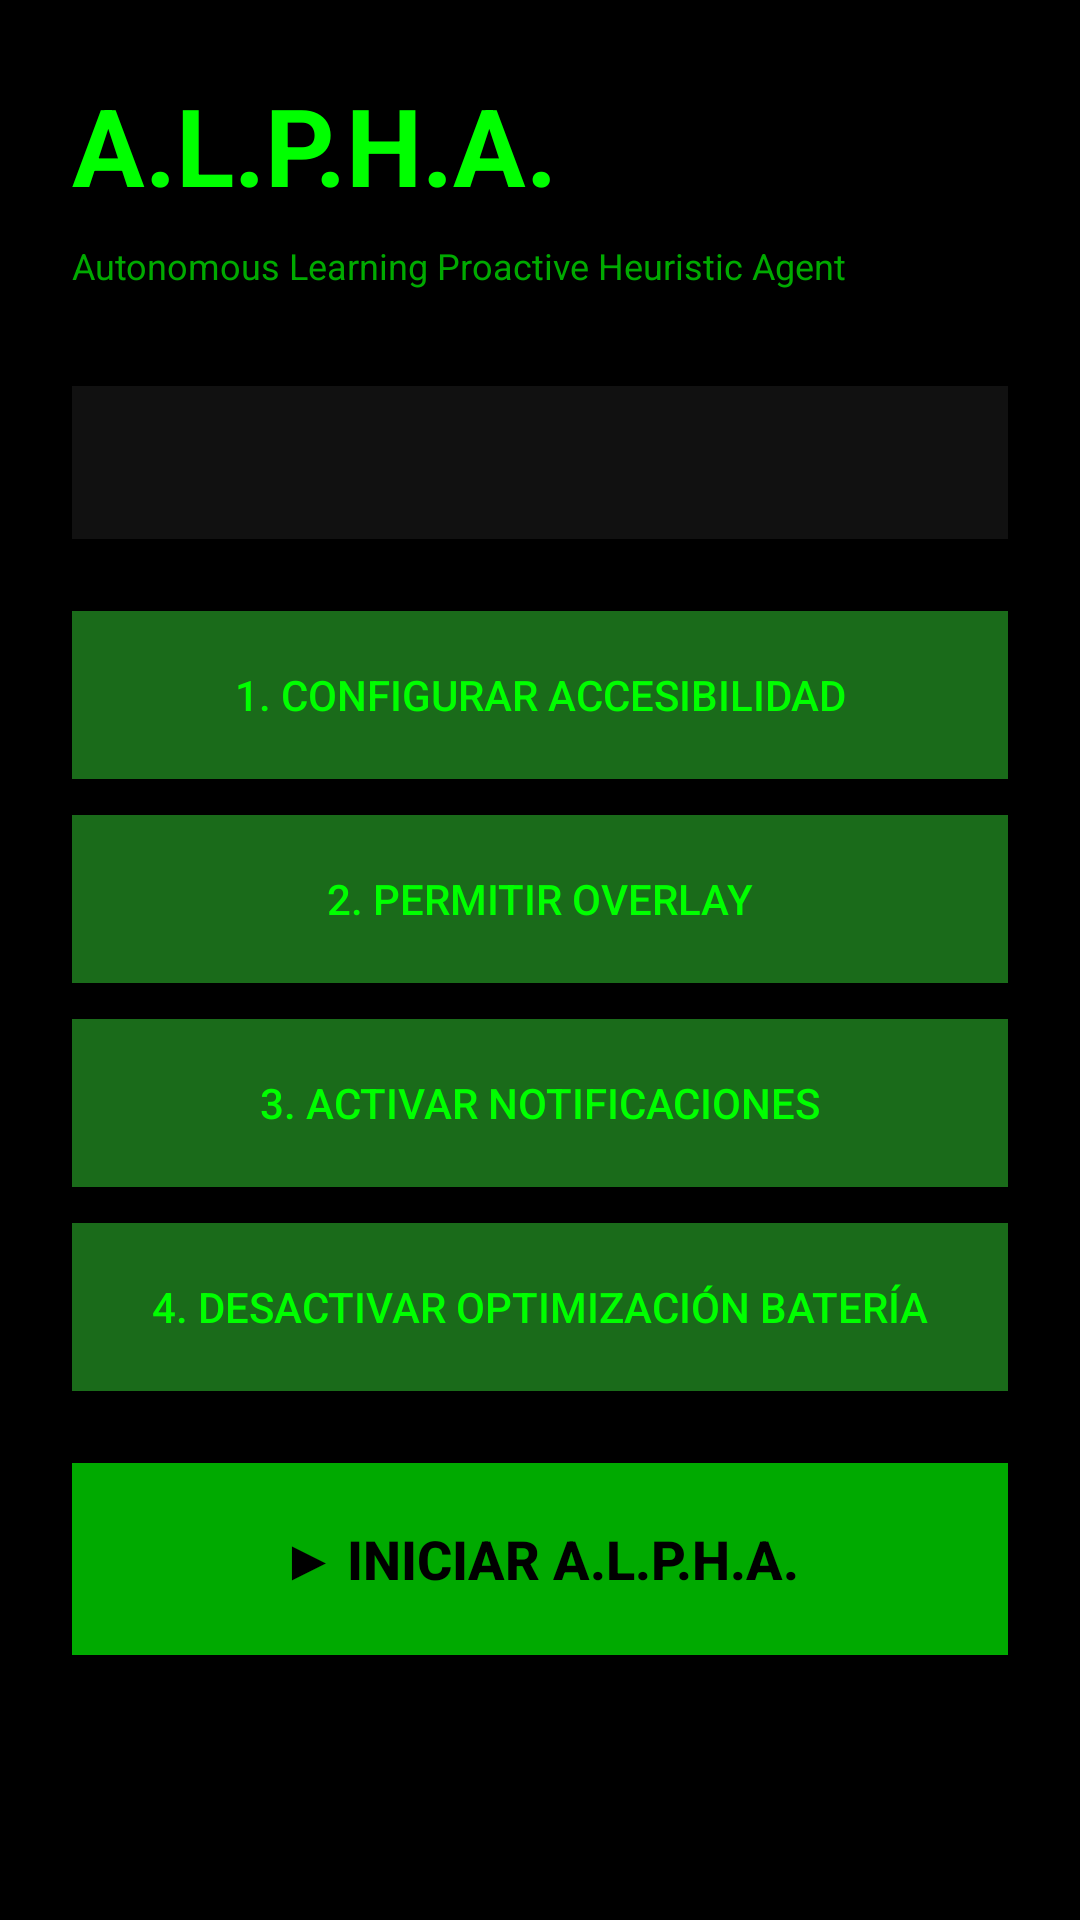

Reconstruct the res/layout file that produces this screen, plus the resources it refers to.
<!-- AndroidManifest.xml: activity theme AppTheme -->
<!-- res/layout/activity_main.xml -->
<?xml version="1.0" encoding="utf-8"?>
<ScrollView xmlns:android="http://schemas.android.com/apk/res/android"
    android:layout_width="match_parent"
    android:layout_height="match_parent"
    android:background="#000000">

    <LinearLayout
        android:layout_width="match_parent"
        android:layout_height="wrap_content"
        android:orientation="vertical"
        android:padding="24dp">

        <TextView
            android:layout_width="wrap_content"
            android:layout_height="wrap_content"
            android:text="A.L.P.H.A."
            android:textColor="#00FF00"
            android:textSize="36sp"
            android:textStyle="bold"
            android:layout_marginBottom="8dp" />

        <TextView
            android:layout_width="wrap_content"
            android:layout_height="wrap_content"
            android:text="Autonomous Learning Proactive Heuristic Agent"
            android:textColor="#00AA00"
            android:textSize="12sp"
            android:layout_marginBottom="32dp" />

        <TextView
            android:id="@+id/tvStatus"
            android:layout_width="match_parent"
            android:layout_height="wrap_content"
            android:textColor="#00FF00"
            android:textSize="14sp"
            android:fontFamily="monospace"
            android:background="#111111"
            android:padding="16dp"
            android:layout_marginBottom="24dp" />

        <Button
            android:id="@+id/btnAccessibility"
            android:layout_width="match_parent"
            android:layout_height="56dp"
            android:text="1. Configurar Accesibilidad"
            android:background="#1a6b1a"
            android:textColor="#00FF00"
            android:layout_marginBottom="12dp" />

        <Button
            android:id="@+id/btnOverlay"
            android:layout_width="match_parent"
            android:layout_height="56dp"
            android:text="2. Permitir Overlay"
            android:background="#1a6b1a"
            android:textColor="#00FF00"
            android:layout_marginBottom="12dp" />

        <Button
            android:id="@+id/btnNotifications"
            android:layout_width="match_parent"
            android:layout_height="56dp"
            android:text="3. Activar Notificaciones"
            android:background="#1a6b1a"
            android:textColor="#00FF00"
            android:layout_marginBottom="12dp" />

        <Button
            android:id="@+id/btnBattery"
            android:layout_width="match_parent"
            android:layout_height="56dp"
            android:text="4. Desactivar Optimización Batería"
            android:background="#1a6b1a"
            android:textColor="#00FF00"
            android:layout_marginBottom="24dp" />

        <Button
            android:id="@+id/btnStart"
            android:layout_width="match_parent"
            android:layout_height="64dp"
            android:text="▶ INICIAR A.L.P.H.A."
            android:background="#00AA00"
            android:textColor="#000000"
            android:textSize="18sp"
            android:textStyle="bold" />

    </LinearLayout>

</ScrollView>
<!-- resources referenced by this layout -->
<resources>
  <style name="AppTheme" parent="android:Theme.Material.Light.NoActionBar">
          <item name="android:colorPrimary">#000000</item>
          <item name="android:colorAccent">#00FF00</item>
          <item name="android:windowBackground">#000000</item>
          <item name="android:statusBarColor">#000000</item>
          <item name="android:navigationBarColor">#000000</item>
          <item name="android:textColor">#00FF00</item>
      </style>
</resources>
